Run: headless pygame with SDL's dummy video driver; simulated clock (each Clock.tick advances the game by its frame time, no real sleeping); random seed 0; keys injected as events and as key.get_pressed() state; no mouse input.
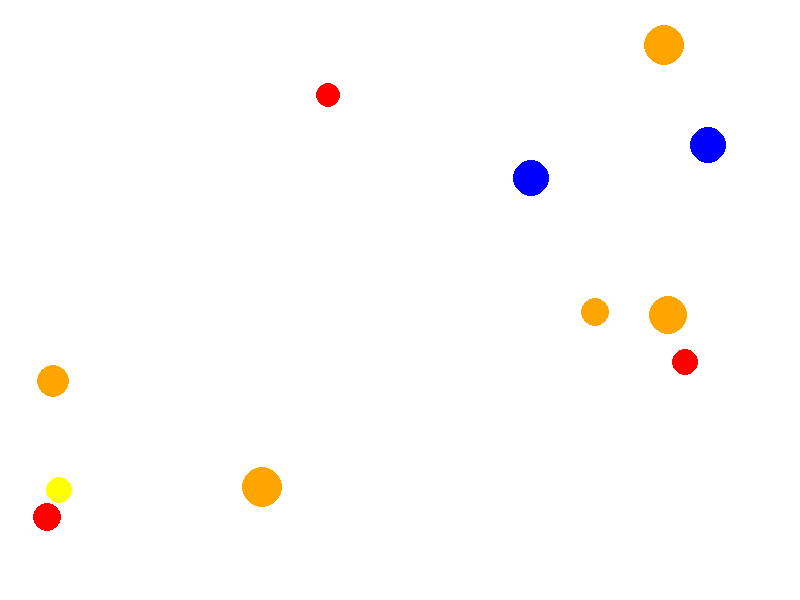
Frame 1 of 4 · flips 1–60 · no input
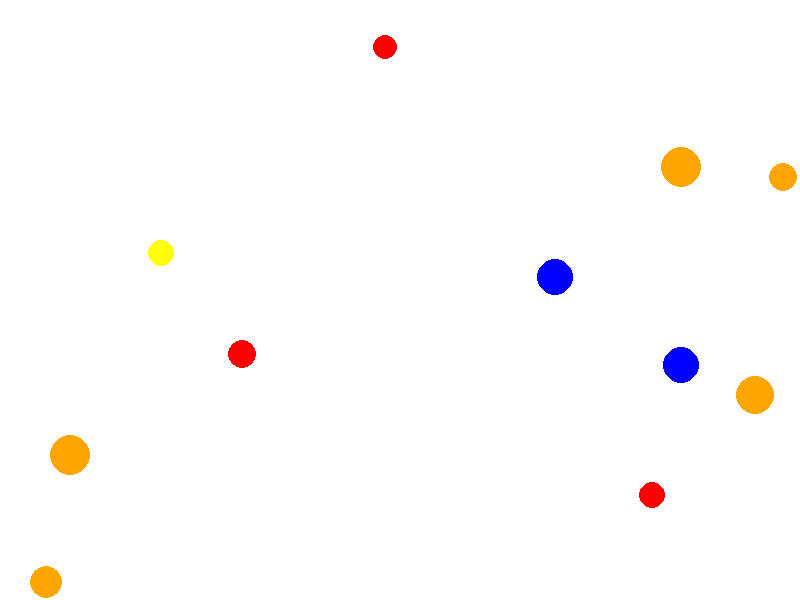
Frame 2 of 4 · flips 61–180 · tapped SPACE, RETURN · held RIGHT (→), D
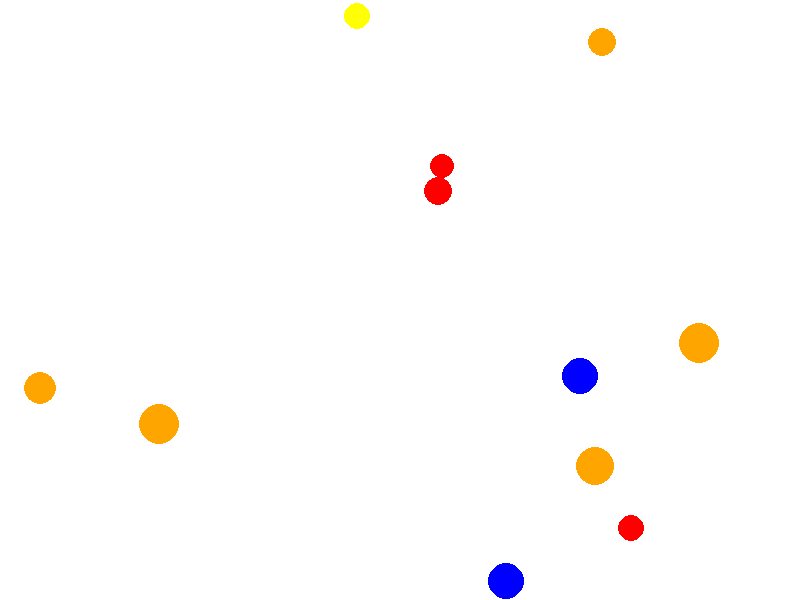
Frame 3 of 4 · flips 181–300 · held DOWN (↓), S
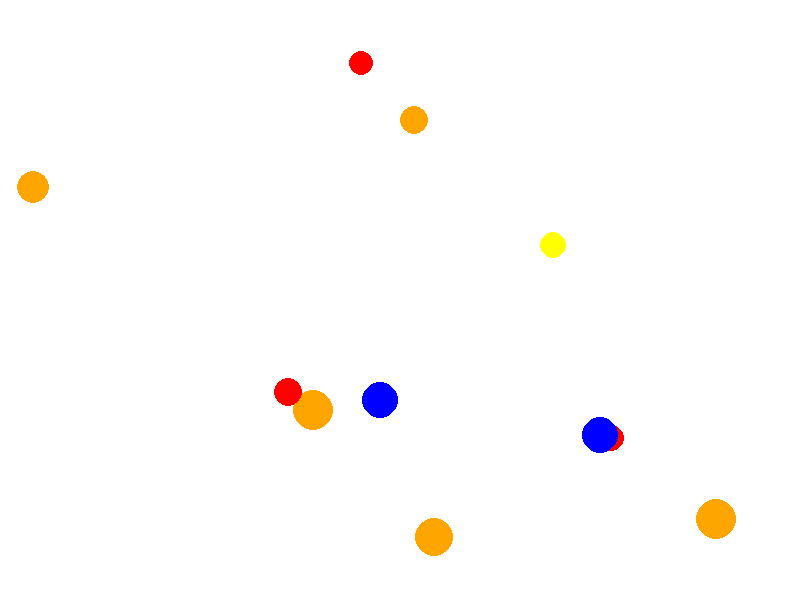
Frame 4 of 4 · flips 301–420 · held LEFT (←), A, UP (↑), W

The pygame program that drew these frames:

import pygame
import random
import math

pygame.init()

WIDTH, HEIGHT = 800, 600
screen = pygame.display.set_mode((WIDTH, HEIGHT))
pygame.display.set_caption("Броуновское движение")

WHITE = (255, 255, 255)
COLORS = [(255, 0, 0), (0, 255, 0), (0, 0, 255), (255, 255, 0), (255, 165, 0)]

# Параметры шариков
NUM_BALLS = random.randint(5, 15)
BALLS = []
RADIUS_RANGE = (10, 20)
SPEED_RANGE = (1, 5)  # Диапазон скорости


class Ball:
    def __init__(self, x, y, radius, color):
        self.x = x
        self.y = y
        self.radius = radius
        self.color = color
        self.dx = random.uniform(-2, 2)
        self.dy = random.uniform(-2, 2)

    def move(self):
        self.x += self.dx
        self.y += self.dy

        # Отражение от границ экрана
        if self.x - self.radius <= 0 or self.x + self.radius >= WIDTH:
            self.dx = -self.dx
        if self.y - self.radius <= 0 or self.y + self.radius >= HEIGHT:
            self.dy = -self.dy

    def draw(self):
        pygame.draw.circle(screen, self.color, (int(self.x), int(self.y)), self.radius)

    def check_collision(self, other_ball):
        # Проверка на столкновение с другим шариком
        distance = math.sqrt((self.x - other_ball.x) ** 2 + (self.y - other_ball.y) ** 2)
        if distance < self.radius + other_ball.radius:
            angle = math.atan2(self.y - other_ball.y, self.x - other_ball.x) # Вычисление угла столкновения

            # Момент столкновения
            self.dx, self.dy = self.reflect(self.dx, self.dy, angle)
            other_ball.dx, other_ball.dy = self.reflect(other_ball.dx, other_ball.dy, angle)

    def reflect(self, dx, dy, angle):
        # Угол между направлением движения и направлением столкновения
        normal_angle = math.atan2(dy, dx)
        angle_diff = normal_angle - angle
        speed = math.sqrt(dx ** 2 + dy ** 2)

        # Вычисление нового направления после отражения
        new_dx = speed * math.cos(angle_diff)
        new_dy = speed * math.sin(angle_diff)

        return new_dx, new_dy


def create_balls():
    for _ in range(NUM_BALLS):
        radius = random.randint(RADIUS_RANGE[0], RADIUS_RANGE[1])
        x = random.randint(radius, WIDTH - radius)
        y = random.randint(radius, HEIGHT - radius)
        color = random.choice(COLORS)
        BALLS.append(Ball(x, y, radius, color))


def main():
    create_balls()
    running = True
    clock = pygame.time.Clock()

    while running:
        screen.fill(WHITE)

        for event in pygame.event.get():
            if event.type == pygame.QUIT:
                running = False

        for ball in BALLS:
            ball.move()
            ball.draw()

        for i in range(len(BALLS)):
            for j in range(i + 1, len(BALLS)):
                BALLS[i].check_collision(BALLS[j])

        pygame.display.update()

        clock.tick(60)

    pygame.quit()


if __name__ == "__main__":
    main()
